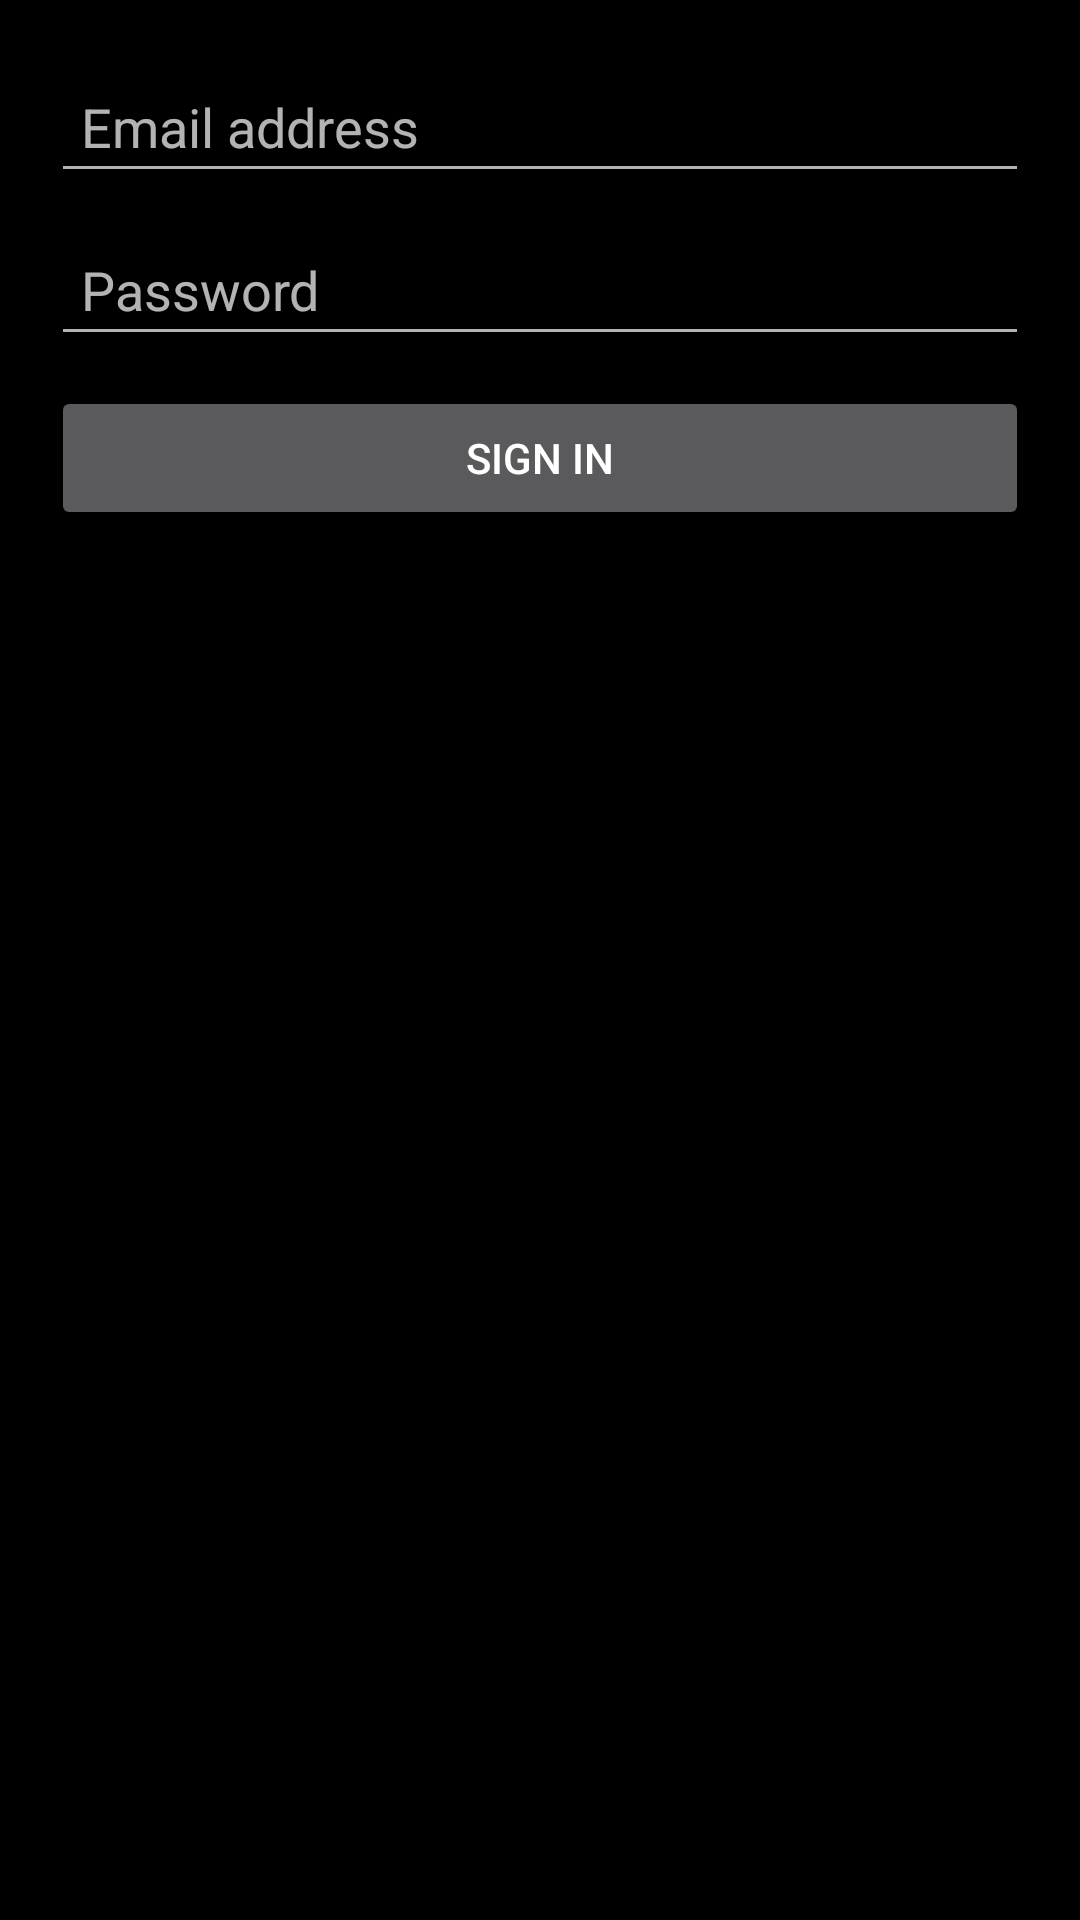

Android layout source for this screen:
<!-- AndroidManifest.xml: application theme AppTheme -->
<!-- res/layout/act_login.xml -->
<?xml version="1.0" encoding="utf-8"?>
<LinearLayout xmlns:android="http://schemas.android.com/apk/res/android"
    android:orientation="vertical"
    android:layout_width="fill_parent"
    android:layout_height="fill_parent"
    android:background="#000000"
    android:paddingLeft="17dp"
    android:paddingRight="17dp"
    >

    <EditText android:id="@+id/accountName"
        android:layout_width="match_parent"
        android:layout_height="wrap_content"
        android:layout_marginTop="20dp"
        android:hint="Email address"
        android:inputType="textEmailAddress"
        android:padding="10dp"
        />

    <EditText android:id="@+id/accountPassword"
        android:layout_width="match_parent"
        android:layout_height="wrap_content"
        android:layout_marginTop="10dp"
        android:inputType="textPassword"
        android:hint="Password"
        android:padding="10dp"
        />

    <Button android:id="@+id/submit"
        android:layout_width="match_parent"
        android:layout_height="wrap_content"
        android:layout_marginTop="10dp"
        android:text="Sign in"
        android:padding="10dp"/>

</LinearLayout>
<!-- resources referenced by this layout -->
<resources>
  <style name="AppTheme" parent="BaseTheme">
      </style>
  <style name="BaseTheme" parent="Theme.AppCompat.NoActionBar">
          <item name="drawerArrowStyle">@style/DrawerArrowStyle</item>
          <item name="windowActionModeOverlay">true</item>
          <item name="android:actionModeBackground">@color/theme_actionmode</item>
  
          
          <item name="colorPrimary">@color/theme_default_primary</item>
          <item name="colorPrimaryDark">@color/theme_default_primary_dark</item>
          <item name="colorAccent">@color/theme_accent</item>
  
          <item name="android:windowBackground">@color/theme_window_background</item>
  
          <item name="android:alertDialogTheme">@style/BaseTheme.Dialog</item>
      </style>
  <style name="DrawerArrowStyle" parent="Widget.AppCompat.DrawerArrowToggle">
          <item name="spinBars">false</item>
          <item name="color">@android:color/white</item>
      </style>
  <color name="theme_actionmode">#757575</color>
  <color name="theme_default_primary">#f39c12</color>
  <color name="theme_default_primary_dark">#e67e22</color>
  <color name="theme_accent">#e67e22</color>
  <color name="theme_window_background">#ECECEC</color>
  <style name="BaseTheme.Dialog" parent="Theme.AppCompat.Dialog">
          <item name="colorPrimary">@color/theme_default_primary</item>
          <item name="colorPrimaryDark">@color/theme_default_primary_dark</item>
          <item name="colorAccent">@color/theme_accent</item>
          <item name="android:background">@android:color/background_dark</item>
      </style>
</resources>
